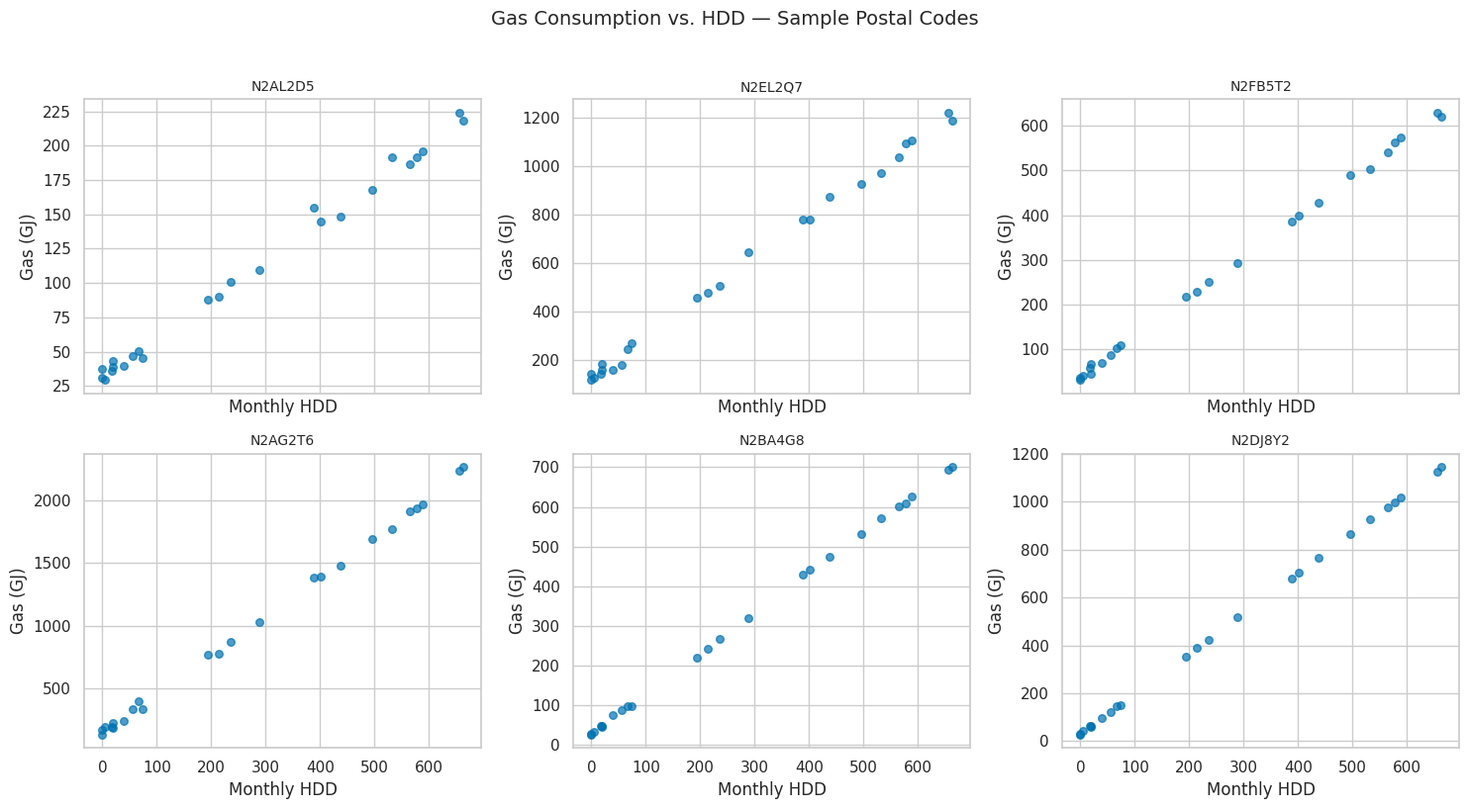
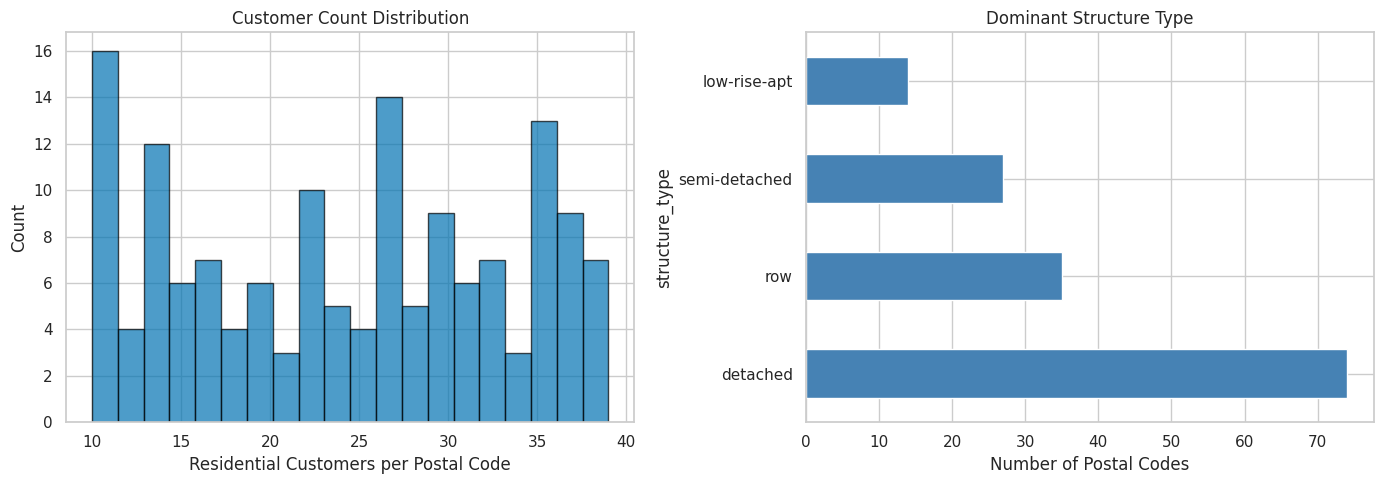
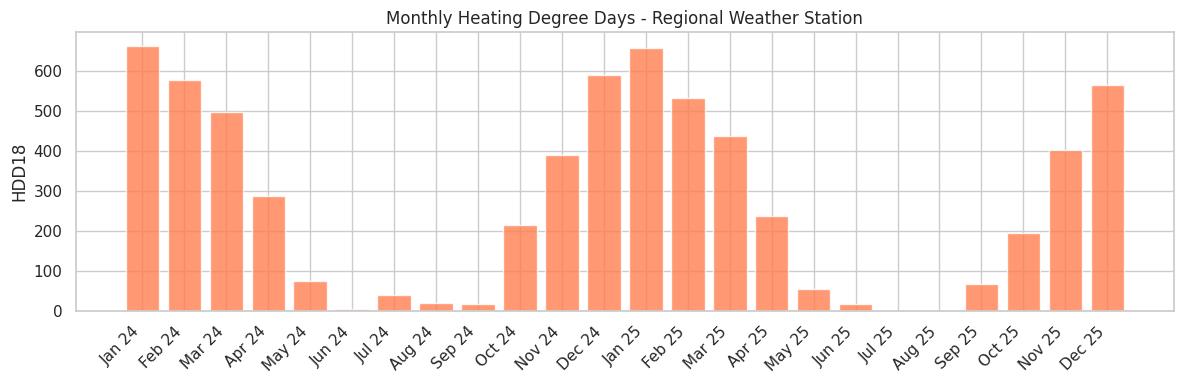

The matplotlib source for these figures, in order: (Note: this script raises an exception after producing the figures.)
import pandas as pd
import numpy as np
import matplotlib.pyplot as plt
import seaborn as sns
from pathlib import Path

sns.set_theme(style='whitegrid', palette='colorblind')
plt.rcParams['figure.figsize'] = (12, 6)
plt.rcParams['figure.dpi'] = 100

print('Environment ready.')

np.random.seed(42)

N_POSTAL = 150
N_MONTHS = 24
MONTHS = pd.date_range('2024-01-01', periods=N_MONTHS, freq='MS')

# Monthly HDD for southern Ontario (approximate)
hdd_template = np.array([650, 580, 480, 250, 80, 10, 0, 0, 30, 200, 400, 600])
hdd_monthly = np.tile(hdd_template, 2) + np.random.normal(0, 25, N_MONTHS)
hdd_monthly = np.maximum(hdd_monthly, 0)

# Postal code characteristics
postal_codes = [f'N2{chr(65+i//26)}{chr(65+i%26):1s}{np.random.randint(1,9)}{chr(65+np.random.randint(0,26))}{np.random.randint(0,9)}'
                for i in range(N_POSTAL)]

# True thermal slopes (GJ per HDD) — range from well-insulated to leaky
true_slopes = np.random.uniform(0.02, 0.12, N_POSTAL)
# Customer counts per postal code
customer_counts = np.random.randint(10, 40, N_POSTAL)
# Baseload (GJ/month — DHW, cooking)
baseloads = np.random.uniform(1.5, 4.0, N_POSTAL) * customer_counts

print(f'Generated {N_POSTAL} postal codes with {N_MONTHS} months of data.')
print(f'HDD range: {hdd_monthly.min():.0f} to {hdd_monthly.max():.0f}')

rows = []
for j, pc in enumerate(postal_codes):
    for i, month in enumerate(MONTHS):
        gas = (true_slopes[j] * customer_counts[j] * hdd_monthly[i]
               + baseloads[j]
               + np.random.normal(0, baseloads[j] * 0.15))
        gas = max(gas, baseloads[j] * 0.3)  # floor at minimal baseload
        rows.append({
            'postal_code': pc,
            'month': month,
            'gas_gj': round(gas, 2),
            'hdd': round(hdd_monthly[i], 1),
            'customer_count': customer_counts[j],
            'consumer_type': 'residential'
        })

gas_df = pd.DataFrame(rows)
print(f'Gas consumption DataFrame: {gas_df.shape}')
gas_df.head(10)

structure_types = ['detached', 'semi-detached', 'row', 'low-rise-apt']
type_weights = [0.50, 0.20, 0.25, 0.05]

mpac_rows = []
for j, pc in enumerate(postal_codes):
    stype = np.random.choice(structure_types, p=type_weights)
    storeys = np.random.choice([1, 1.5, 2, 2.5, 3],
                                p=[0.25, 0.15, 0.35, 0.15, 0.10])
    footprint = {'detached': np.random.uniform(80, 160),
                 'semi-detached': np.random.uniform(60, 120),
                 'row': np.random.uniform(45, 90),
                 'low-rise-apt': np.random.uniform(200, 500)}[stype]
    has_basement = np.random.choice([1.0, 0.5, 0.0], p=[0.55, 0.30, 0.15])

    mpac_rows.append({
        'postal_code': pc,
        'structure_type': stype,
        'avg_storeys': storeys,
        'avg_footprint_m2': round(footprint, 1),
        'basement_fraction': has_basement,
        'property_count': customer_counts[j],
        'true_slope': true_slopes[j],  # ground truth for validation
    })

mpac_df = pd.DataFrame(mpac_rows)
print(f'MPAC summary: {mpac_df.shape}')
mpac_df.head(10)

# Pick 6 representative postal codes spanning the slope range
sorted_idx = np.argsort(true_slopes)
sample_idx = sorted_idx[np.linspace(0, N_POSTAL-1, 6, dtype=int)]
sample_pcs = [postal_codes[i] for i in sample_idx]

fig, axes = plt.subplots(2, 3, figsize=(15, 8), sharex=True, sharey=False)
for ax, pc in zip(axes.flat, sample_pcs):
    subset = gas_df[gas_df.postal_code == pc]
    ax.scatter(subset.hdd, subset.gas_gj, alpha=0.7, s=30)
    ax.set_title(pc, fontsize=10)
    ax.set_xlabel('Monthly HDD')
    ax.set_ylabel('Gas (GJ)')

plt.suptitle('Gas Consumption vs. HDD — Sample Postal Codes', fontsize=14, y=1.02)
plt.tight_layout()
plt.show()

fig, (ax1, ax2) = plt.subplots(1, 2, figsize=(14, 5))

ax1.hist(customer_counts, bins=20, edgecolor='black', alpha=0.7)
ax1.set_xlabel('Residential Customers per Postal Code')
ax1.set_ylabel('Count')
ax1.set_title('Customer Count Distribution')

mpac_df.structure_type.value_counts().plot.barh(ax=ax2, color='steelblue')
ax2.set_xlabel('Number of Postal Codes')
ax2.set_title('Dominant Structure Type')

plt.tight_layout()
plt.show()

fig, ax = plt.subplots(figsize=(12, 4))
ax.bar(range(N_MONTHS), hdd_monthly, color='coral', alpha=0.8)
ax.set_xticks(range(N_MONTHS))
ax.set_xticklabels([m.strftime('%b %y') for m in MONTHS], rotation=45, ha='right')
ax.set_ylabel('HDD18')
ax.set_title('Monthly Heating Degree Days - Regional Weather Station')
plt.tight_layout()
plt.show()

gas_df.to_csv('data/ces_gas_consumption.csv', index=False)
mpac_df.to_csv('data/ces_mpac_summary.csv', index=False)
print('Saved: ces_gas_consumption.csv, ces_mpac_summary.csv')
